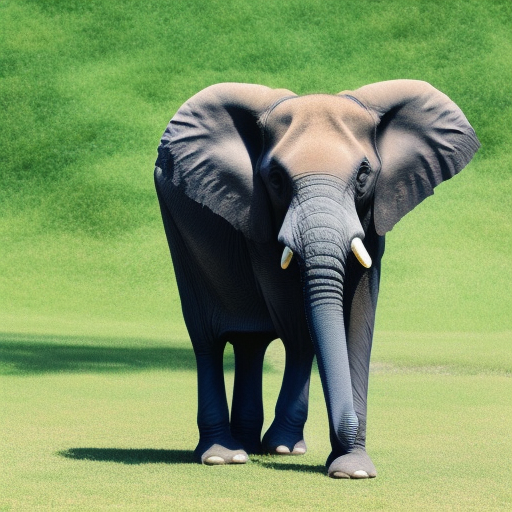
Generation parameters embedded in this image by AUTOMATIC1111 Stable Diffusion web UI or a fork of it (Forge, ...) (PNG 'parameters' text chunk):
a photo of a elephant next to a chair 
Steps: 20, Sampler: Euler a, CFG scale: 7, Seed: 3793513354, Size: 512x512, Model hash: 4c86efd062, Model: model